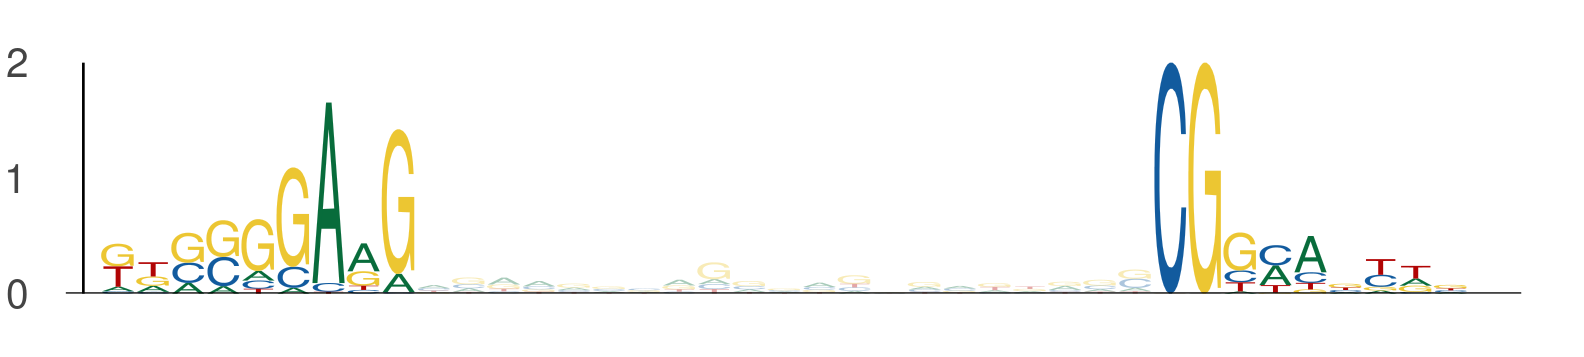

The file beside this chart, header and first rows:
seq_index, start_position, end_position, is_reversed_complement
3287, 106, 115, 0
3287, 136, 145, 0
435, 6, 15, 0
435, 36, 45, 0
5840, 78, 87, 0
5840, 108, 117, 0
2895, 78, 87, 0
2895, 108, 117, 0
326, 126, 135, 0
326, 156, 165, 0
588, 107, 116, 0
588, 137, 146, 0
5559, 75, 84, 0
5559, 105, 114, 0
5571, 6, 15, 0
5571, 36, 45, 0
2512, 88, 97, 0
2512, 118, 127, 0
4698, 121, 130, 0
4698, 151, 160, 0
4296, 45, 54, 0
4296, 75, 84, 0
4567, 114, 123, 0
4567, 144, 153, 0
3706, 68, 77, 0
3706, 98, 107, 0
5648, 108, 117, 0
5648, 138, 147, 0
5533, 65, 74, 0
5533, 95, 104, 0
4272, 60, 69, 0
4272, 90, 99, 0
2230, 65, 74, 0
2230, 95, 104, 0
887, 128, 137, 0
887, 158, 167, 0
3527, 65, 74, 0
3527, 95, 104, 0
4469, 78, 87, 0
4469, 108, 117, 0
1741, 75, 84, 0
1741, 105, 114, 0
1157, 24, 33, 0
1157, 54, 63, 0
5431, 88, 97, 0
5431, 118, 127, 0
4253, 128, 137, 0
4253, 158, 167, 0
1194, 65, 74, 0
1194, 95, 104, 0
223, 14, 23, 0
223, 44, 53, 0
4474, 6, 15, 0
4474, 36, 45, 0
45, 47, 56, 0
45, 77, 86, 0
4371, 83, 92, 0
4371, 113, 122, 0
3469, 6, 15, 0
3469, 36, 45, 0
... 156 more rows
